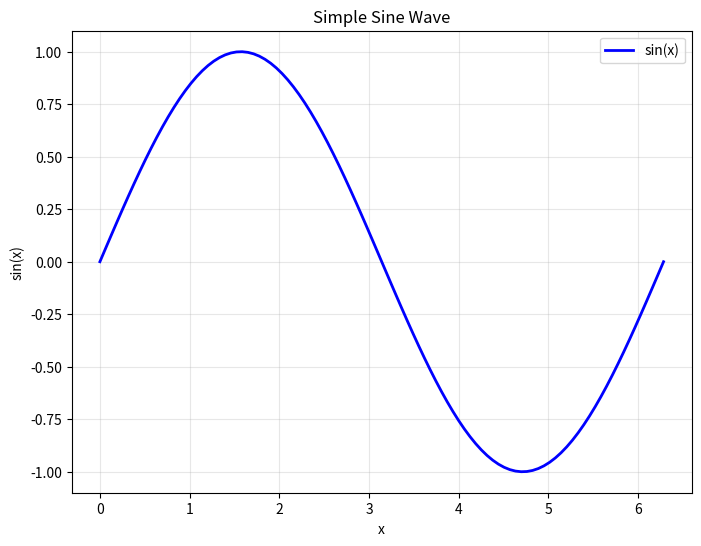

Source code (Python):
import numpy as np
import matplotlib.pyplot as plt
import os

# Create the _figure directory if it doesn't exist
os.makedirs('auxiliary_files', exist_ok=True)

x = np.linspace(0, 2 * np.pi, 100)
y = np.sin(x)

# Create a simple plot
plt.figure(figsize=(8, 6))
plt.plot(x, y, 'b-', linewidth=2, label='sin(x)')
plt.xlabel('x')
plt.ylabel('sin(x)')
plt.title('Simple Sine Wave')
plt.grid(True, alpha=0.3)
plt.legend()
plt.savefig('auxiliary_files/sine_wave.svg', bbox_inches='tight')
plt.close()

print("Figure saved to auxiliary_files/sine_wave.svg")
